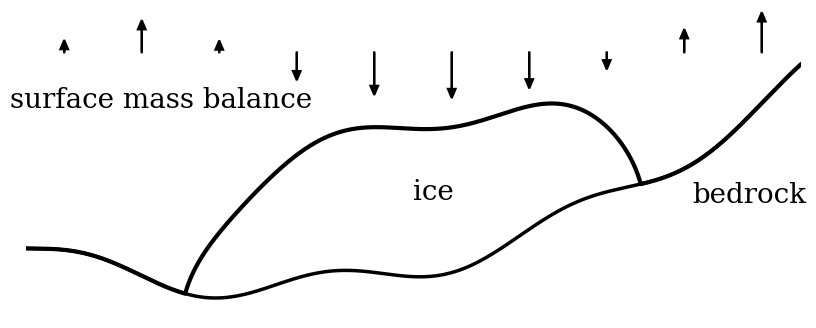
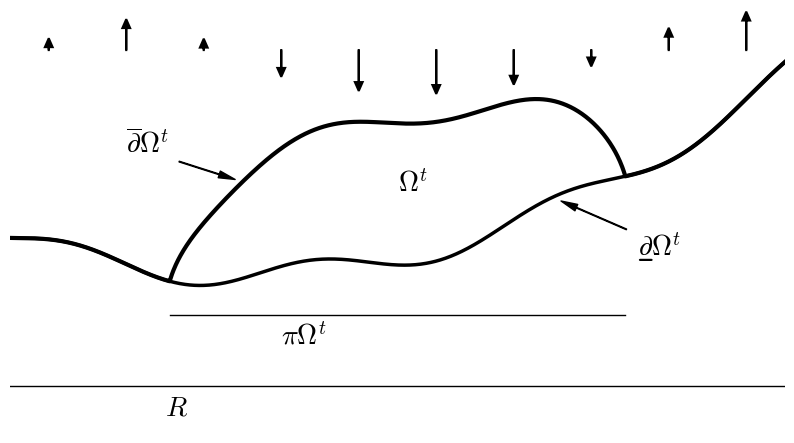
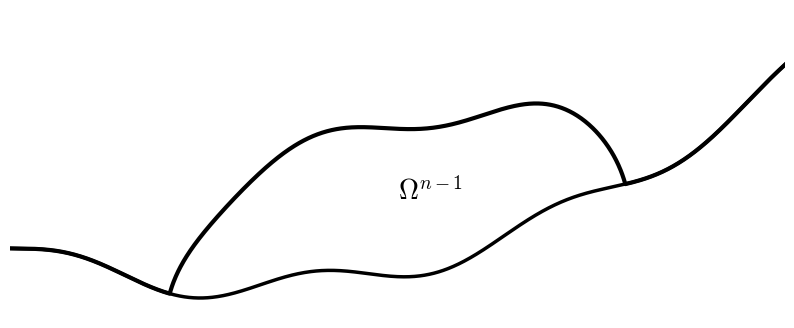
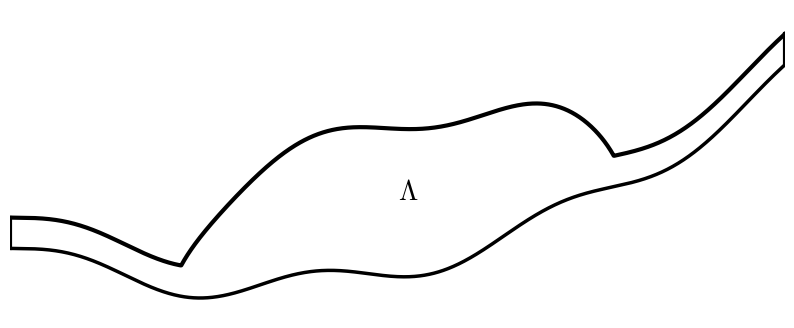
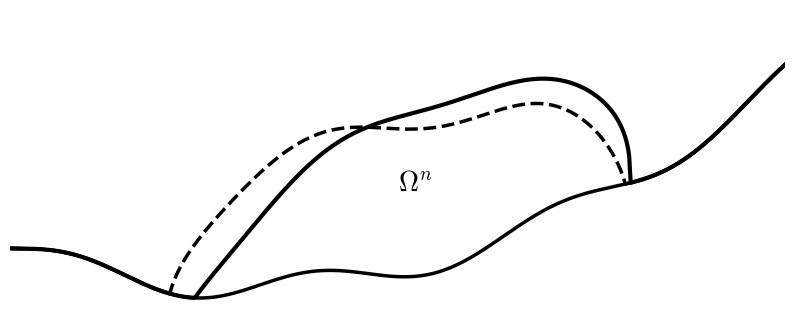

Recreate these plots in Python, in order.
#!/usr/bin/env python3

import numpy as np
import matplotlib.pyplot as plt
from sys import exit

plt.rcParams["font.family"] = "serif"
plt.rcParams["mathtext.fontset"] = "cm"

fsize = 20.0

def genbasicfig(icetext='', bedtext='', perturb=False, reference=False):
    if perturb and reference:
        print('not set up for both')
        sys.exit(1)
    x = np.linspace(0.0,10.0,1001)
    b = 0.07*(x-3.0)**2 + 0.2*np.sin(2.0*x)
    plt.plot(x, b, 'k', lw=2.5)

    h0 = 3.0
    L = 3.0
    baseshape = h0*(-0.2 + np.sqrt(np.maximum(0.0,1.0 - (x-5)**2/L**2)))
    h = np.maximum(0.0, baseshape )
    if perturb:
        plt.plot(x, b+h, '--k', lw=2.5)
        perturbshape = 0.2 * np.sin(1.5*x) + 0.3*(x - 5.0)
        perturbshape[x>8.0] = 0.0
        h = np.maximum(0.0, baseshape + perturbshape )
    if reference:
        href = 0.5
        h = np.maximum(href, h)
        plt.plot([x[0],x[0]],[b[0],b[0]+href], 'k', lw=3.0)
        plt.plot([x[-1],x[-1]],[b[-1],b[-1]+href], 'k', lw=3.0)
    s = b + h
    plt.plot(x, s, 'k', lw=3.0)

    plt.text(x[600]-1.0,b[600]+0.4*h[600],icetext,fontsize=fsize,color='k')
    plt.text(x[900]-0.4,b[900]-1.0,bedtext,fontsize=fsize,color='k')

    plt.axis([0.0,10.0,-0.5,4.5])
    plt.axis('off')
    return x, s, b

def drawclimate(x,s,mycolor,climatetext=''):
    plt.text(x[0]-0.2,s.max()-0.7,climatetext,fontsize=fsize)
    for j in range(10):
        xarr = x[50+100*j]
        if j>0:
            magarr = 0.6*np.sin(np.pi/2 + 0.6*xarr)
        else:
            magarr = 0.05
        plt.arrow(xarr,s.max()+0.2,0.0,magarr,lw=1.5,head_width=0.1,color=mycolor)

figdebug = False
def figsave(name):
    print('saving %s ...' % name)
    if figdebug:
        plt.show()  # debug
    else:
        plt.savefig(name,bbox_inches='tight',transparent=True)

# basic figure
plt.figure(figsize=(10,4))
x, s, b = genbasicfig(icetext='ice',bedtext='bedrock')
drawclimate(x,s,'k',climatetext='surface mass balance')
figsave('cartoon.pdf')

# domain notation figure
plt.figure(figsize=(10,5.5))
genbasicfig(icetext=r'$\Omega^t$')
drawclimate(x,s,'k')
# mark top surface
plt.annotate(r'$\overline{\partial}\Omega^t$',fontsize=fsize,
             xy=(x[300], s[300]),
             xytext=(x[300]-1.5,s[300]+0.5),
             arrowprops=dict(facecolor='black', width=0.5, headwidth=5.0, shrink=0.1))
# mark bottom surface
# BIZARRE HACK NEEDED BECAUSE \underline{} THROWS ERROR
#plt.annotate(r"$\underline{\partial}\Omega^t$",fontsize=fsize,
plt.annotate(r"$\partial\Omega^t$",fontsize=fsize,
             xy=(x[700], b[700]),
             xytext=(x[700]+1.1,b[700]-1.0),
             arrowprops=dict(facecolor='black', width=0.5, headwidth=5.0, shrink=0.1))
plt.text(x[700]+1.08,b[700]-1.02,r"$\_$",fontsize=24.0)  # HACK UNDERLINE
# show \pi \Omega^t
ypi = min(b) - 0.5
plt.plot([min(x[s>b]),max(x[s>b])],[ypi,ypi],color='k',lw=1.0)
plt.text(3.5,ypi-0.5,r'$\pi\Omega^t$',fontsize=fsize)
# show R
yR = min(b) - 1.7
plt.plot([min(x),max(x)],[yR,yR],color='k',lw=1.0)
plt.text(2.0,yR-0.5,r'$R$',fontsize=fsize)
plt.axis([0.0,10.0,yR-0.8,4.5])
figsave('domainnotation.pdf')

# current time figure
plt.figure(figsize=(10,4))
genbasicfig(icetext=r'$\Omega^{n-1}$')
figsave('currenttime.pdf')

# reference domain figure
plt.figure(figsize=(10,4))
genbasicfig(icetext=r'$\Lambda$',reference=True)
figsave('referencedomain.pdf')

# next time figure
plt.figure(figsize=(10,4))
genbasicfig(icetext=r'$\Omega^{n}$',perturb=True)
figsave('nexttime.pdf')
